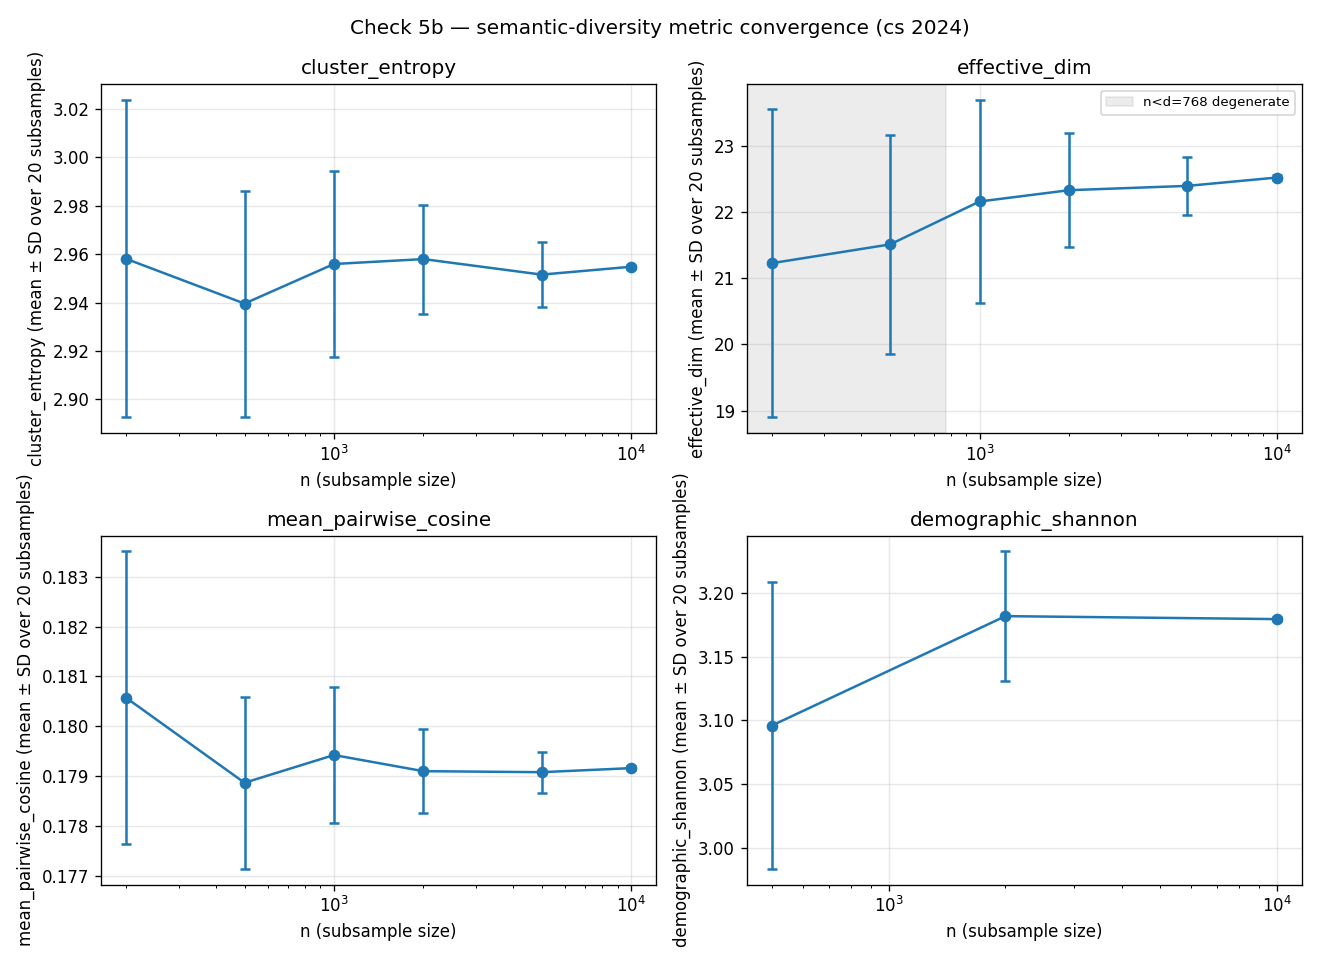

The table this chart was drawn from, first rows:
metric, n, mean, sd, cv, n_subsamples, degenerate
cluster_entropy, 200, 2.958, 0.06552, 0.02215, 20, False
cluster_entropy, 500, 2.94, 0.0467, 0.01589, 20, False
cluster_entropy, 1000, 2.956, 0.03852, 0.01303, 20, False
cluster_entropy, 2000, 2.958, 0.0225, 0.007606, 20, False
cluster_entropy, 5000, 2.952, 0.01345, 0.004557, 20, False
cluster_entropy, 10000, 2.955, 0.0009104, 0.0003081, 20, False
effective_dim, 200, 21.23, 2.33, 0.1098, 20, True
effective_dim, 500, 21.51, 1.659, 0.07712, 20, True
effective_dim, 1000, 22.16, 1.528, 0.06898, 20, False
effective_dim, 2000, 22.33, 0.8639, 0.03869, 20, False
effective_dim, 5000, 22.39, 0.436, 0.01947, 20, False
effective_dim, 10000, 22.52, 0.0398, 0.001767, 20, False
mean_pairwise_cosine, 200, 0.1806, 0.00293, 0.01623, 20, False
mean_pairwise_cosine, 500, 0.1789, 0.00172, 0.009614, 20, False
mean_pairwise_cosine, 1000, 0.1794, 0.00136, 0.007582, 20, False
mean_pairwise_cosine, 2000, 0.1791, 0.0008412, 0.004696, 20, False
mean_pairwise_cosine, 5000, 0.1791, 0.0004073, 0.002275, 20, False
mean_pairwise_cosine, 10000, 0.1792, 4.4699530416253705e-05, 0.0002495, 20, False
demographic_shannon, 500, 3.096, 0.1125, 0.03634, 20, False
demographic_shannon, 2000, 3.182, 0.05084, 0.01598, 20, False
demographic_shannon, 10000, 3.18, 0.001743, 0.0005482, 20, False
